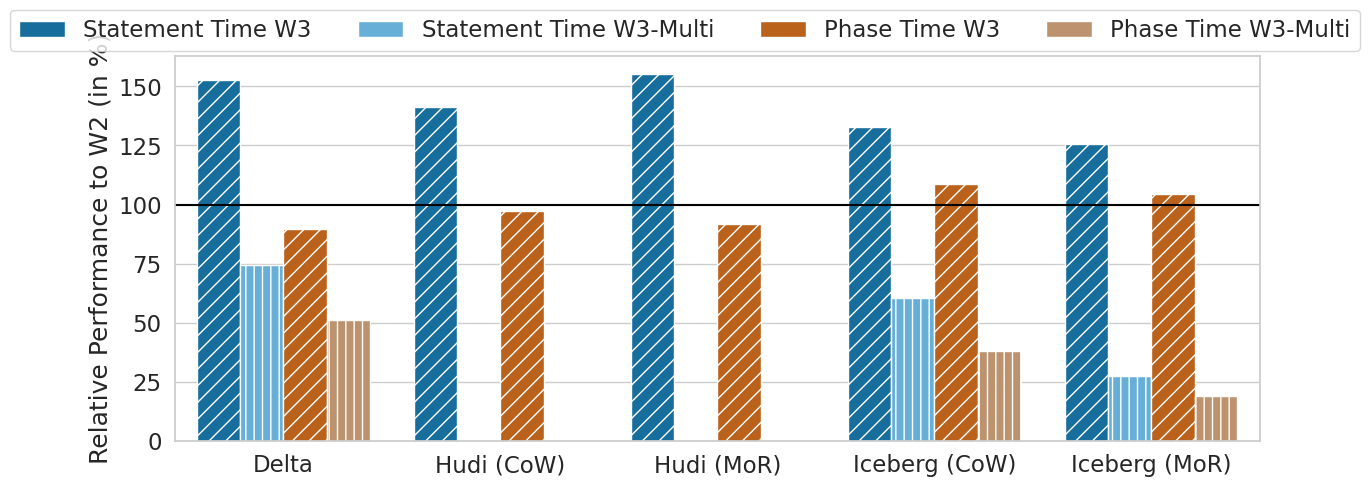

Source code (Python):
import pandas as pd
import seaborn as sns
import matplotlib.pyplot as plt

# Create dataframe.
df = pd.DataFrame({'exp_label': ['Delta',
                                'Hudi (CoW)',
                                'Hudi (MoR)',
                                'Iceberg (CoW)',
                                'Iceberg (MoR)',
                                'Delta',
                                'Iceberg (CoW)',
                                'Iceberg (MoR)',
                                'Delta',
                                'Hudi (CoW)',
                                'Hudi (MoR)',
                                'Iceberg (CoW)',
                                'Iceberg (MoR)',
                                'Delta',
                                'Iceberg (CoW)',
                                'Iceberg (MoR)'],
                   'percentage': [152.5633337,
                                141.4114318,
                                155.1698838,
                                132.6693778,
                                125.5312936,
                                74.43434074,
                                60.40899548,
                                27.6292761,
                                89.79645299,
                                97.19373546,
                                91.6886366,
                                108.5352168,
                                104.5409998,
                                51.1226812,
                                37.95532446,
                                18.79520006],
                   'label': ['Statement Time W3',
                                'Statement Time W3',
                                'Statement Time W3',
                                'Statement Time W3',
                                'Statement Time W3',
                                'Statement Time W3-Multi',
                                'Statement Time W3-Multi',
                                'Statement Time W3-Multi',
                                'Phase Time W3',
                                'Phase Time W3',
                                'Phase Time W3',
                                'Phase Time W3',
                                'Phase Time W3',
                                'Phase Time W3-Multi',
                                'Phase Time W3-Multi',
                                'Phase Time W3-Multi'
                                ]})

colors = sns.color_palette("colorblind")
custom_palette = {}
custom_palette['Statement Time W3'] = colors[0]
custom_palette['Statement Time W3-Multi'] = colors[9]
custom_palette['Phase Time W3'] = colors[3]
custom_palette['Phase Time W3-Multi'] = colors[5]

def get_palette_val(str):
    if 'Delta' in str:
        return colors[0]
    elif 'Iceberg (CoW)' in str and 'CoW' in str:
        return colors[1]
    elif 'Iceberg (MoR)' in str and 'MoR' in str:
        return colors[2]
    elif 'Hudi (CoW)' in str:
        return colors[3]
    elif 'Hudi (MoR)' in str:
        return colors[4]

sns.set(rc={'figure.figsize':(14,5)})
sns.set(font_scale=1.5)
sns.set_style("whitegrid")

bar = sns.barplot(x="exp_label", y="percentage", hue="label", data=df, palette=custom_palette)
bar.axhline(100, color='black')

hatches = ["//", "||","//", "||"]
# Loop over the bars
for bars, hatch in zip(bar.containers, hatches):
    # Set a different hatch for each group of bars
    for bar in bars:
        bar.set_hatch(hatch)

plt.legend(ncol=4, bbox_to_anchor=(0.47, 1.15), loc='upper center',title='')
plt.ylabel("Relative Performance to W2 (in %)")
plt.xlabel("")